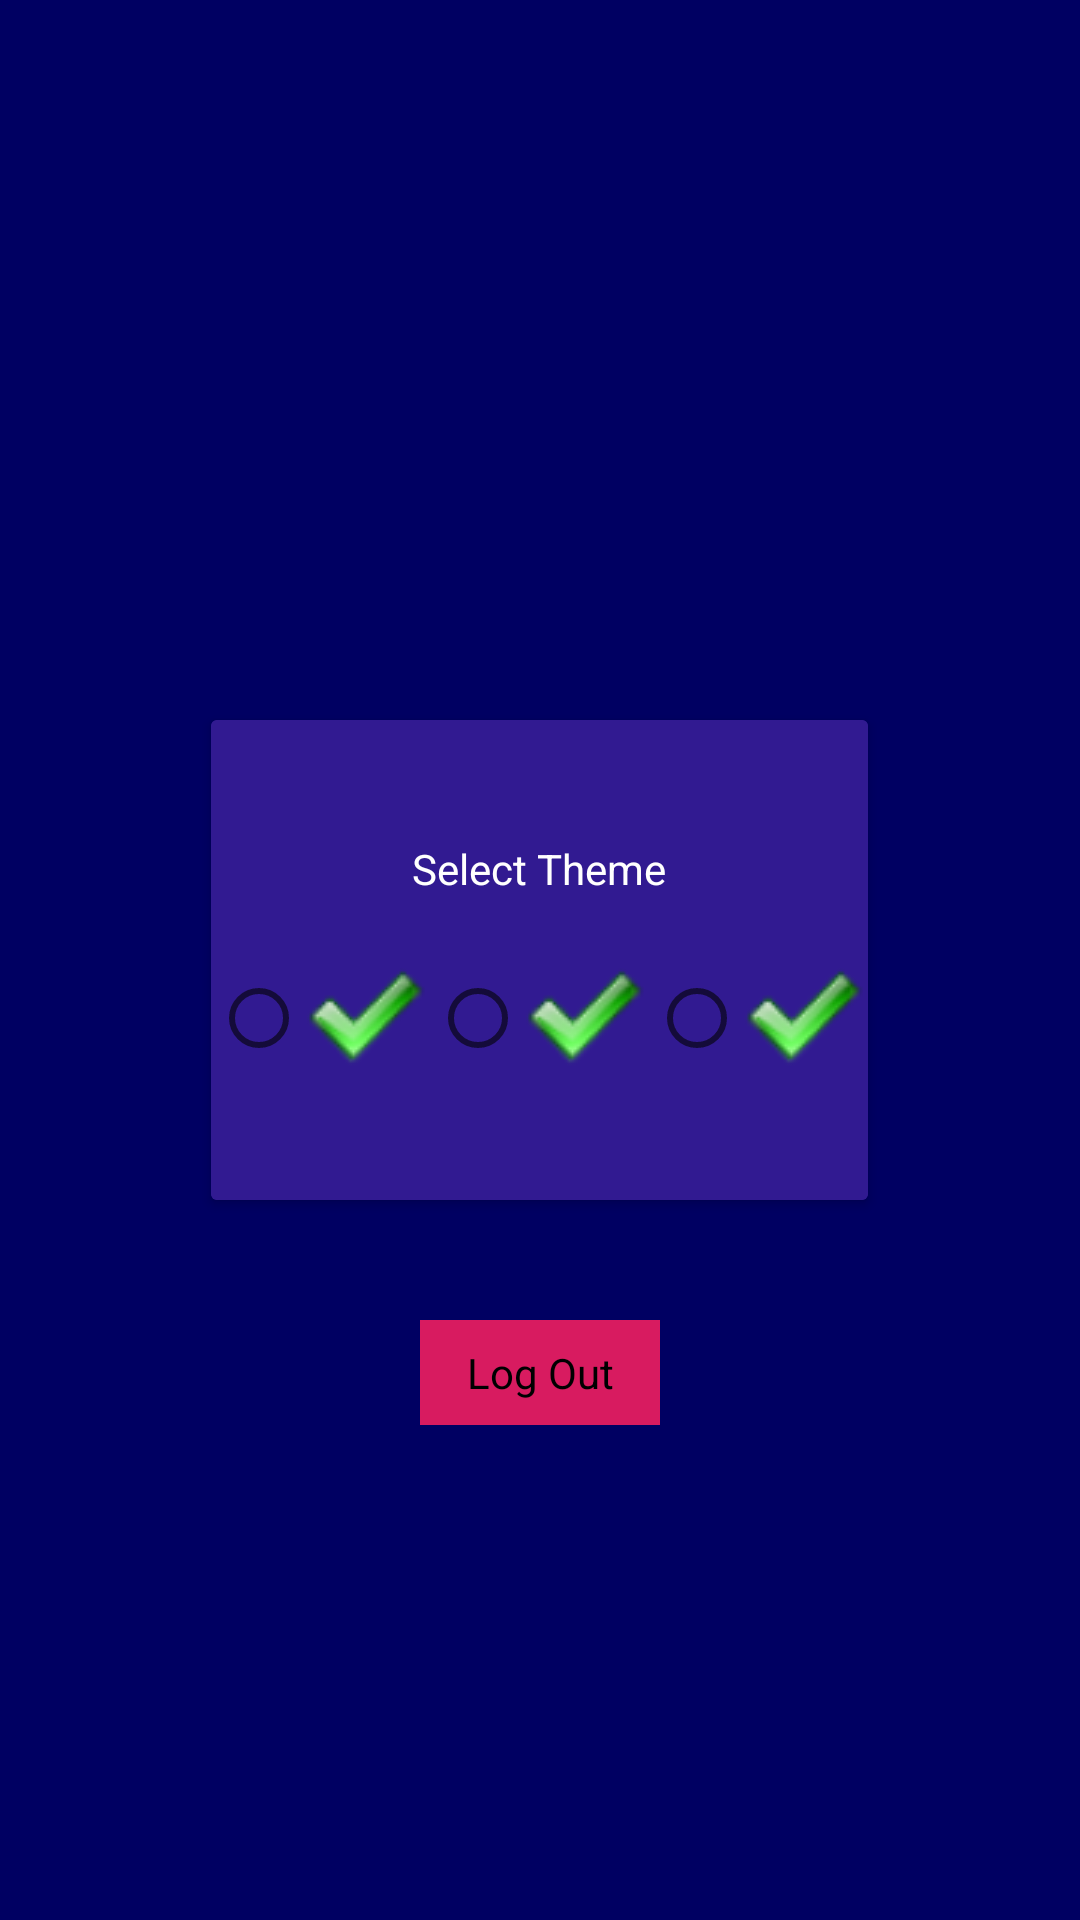

Android layout source for this screen:
<!-- AndroidManifest.xml: application theme AppTheme -->
<!-- res/layout/activity_options.xml -->
<?xml version="1.0" encoding="utf-8"?>
<RelativeLayout xmlns:android="http://schemas.android.com/apk/res/android"
    xmlns:app="http://schemas.android.com/apk/res-auto"
    xmlns:tools="http://schemas.android.com/tools"
    android:layout_width="match_parent"
    android:layout_height="match_parent"
    tools:context=".OptionsActivity"
    android:id="@+id/optionsActivity">


    <android.support.v7.widget.CardView
        android:layout_width="wrap_content"
        android:layout_height="wrap_content"
        android:id="@+id/radioCard"
        android:layout_centerInParent="true">

        <RelativeLayout
            android:layout_width="wrap_content"
            android:layout_height="wrap_content"
            android:background="?attr/upperLayer">

        <TextView
            android:id="@+id/radioGroupText"
            android:layout_width="wrap_content"
            android:layout_height="wrap_content"
            android:text="@string/select_theme"
            android:layout_centerHorizontal="true"
            android:layout_marginTop="40dp"/>

        <RadioGroup
            android:id="@+id/themeRadioGroup"
            android:layout_width="wrap_content"
            android:layout_height="wrap_content"
            android:orientation="horizontal"
            android:layout_below="@id/radioGroupText"
            android:layout_marginTop="20dp"
            android:layout_marginBottom="40dp"
            android:background="@android:color/transparent">


            <RadioButton
                android:id="@+id/theme1"
                android:layout_width="wrap_content"
                android:layout_height="wrap_content"
                android:drawableRight="@drawable/check"/>

            <RadioButton
                android:id="@+id/theme2"
                android:layout_width="wrap_content"
                android:layout_height="wrap_content"
                android:drawableRight="@drawable/check"
                />

            <RadioButton
                android:id="@+id/theme3"
                android:layout_width="wrap_content"
                android:layout_height="wrap_content"
                android:drawableRight="@drawable/check"/>



        </RadioGroup>


        </RelativeLayout>
    </android.support.v7.widget.CardView>



    <Button
        android:id="@+id/logOut"
        android:layout_width="wrap_content"
        android:layout_height="wrap_content"
        android:layout_centerHorizontal="true"
        android:layout_centerVertical="true"
        android:layout_below="@id/radioCard"
        android:layout_marginTop="40dp"
        android:text="@string/log_out"/>

</RelativeLayout>
<!-- resources referenced by this layout -->
<resources>
  <!-- drawable check: png bitmap (drawable-v24, 3162 bytes) -->
  <string name="log_out">Log Out</string>
  <string name="select_theme">Select Theme</string>
  <style name="AppTheme" parent="Theme.AppCompat.Light.NoActionBar">
          
          <item name="colorPrimary">@color/colorPrimary</item>
          <item name="colorPrimaryDark">@color/purple</item>
          <item name="colorAccent">@color/colorAccent</item>
          <item name="android:background">@color/darkPurple</item>
          <item name="cardViewStyle">@style/MyCardViewStyle</item>
          <item name="android:textViewStyle">@style/TextViewStyle</item>
          <item name="android:bottomMedium">@color/purple</item>
          <item name="upperLayer">@color/purple</item>
          <item name="editTextStyle">@style/EditTextStyle</item>
          <item name="buttonStyle">@style/ButtonStyle</item>
      </style>
  <color name="colorPrimary">#008577</color>
  <color name="purple">#311a91</color>
  <color name="colorAccent">#D81B60</color>
  <color name="darkPurple">#000062</color>
  <style name="MyCardViewStyle" parent="Base.CardView">
          <item name="android:backgroundTint">@color/purple</item>
          <item name="android:background">@color/purple</item>
      </style>
  <style name="TextViewStyle" parent="android:Widget.TextView">
  
          <item name="android:textColor">@android:color/white</item>
          <item name="android:background">@android:color/transparent</item>
      </style>
  <style name="EditTextStyle" parent="android:Widget.EditText">
          <item name="android:textColorHint">@android:color/white</item>
          <item name="android:textColor">@android:color/white</item>
          <item name="android:backgroundTint">@android:color/white</item>
      </style>
  <style name="ButtonStyle" parent="android:Widget.Button">
          <item name="android:background">@color/colorAccent</item>
          <item name="android:width">80dp</item>
          <item name="android:height">35dp</item>
  
  
      </style>
</resources>
